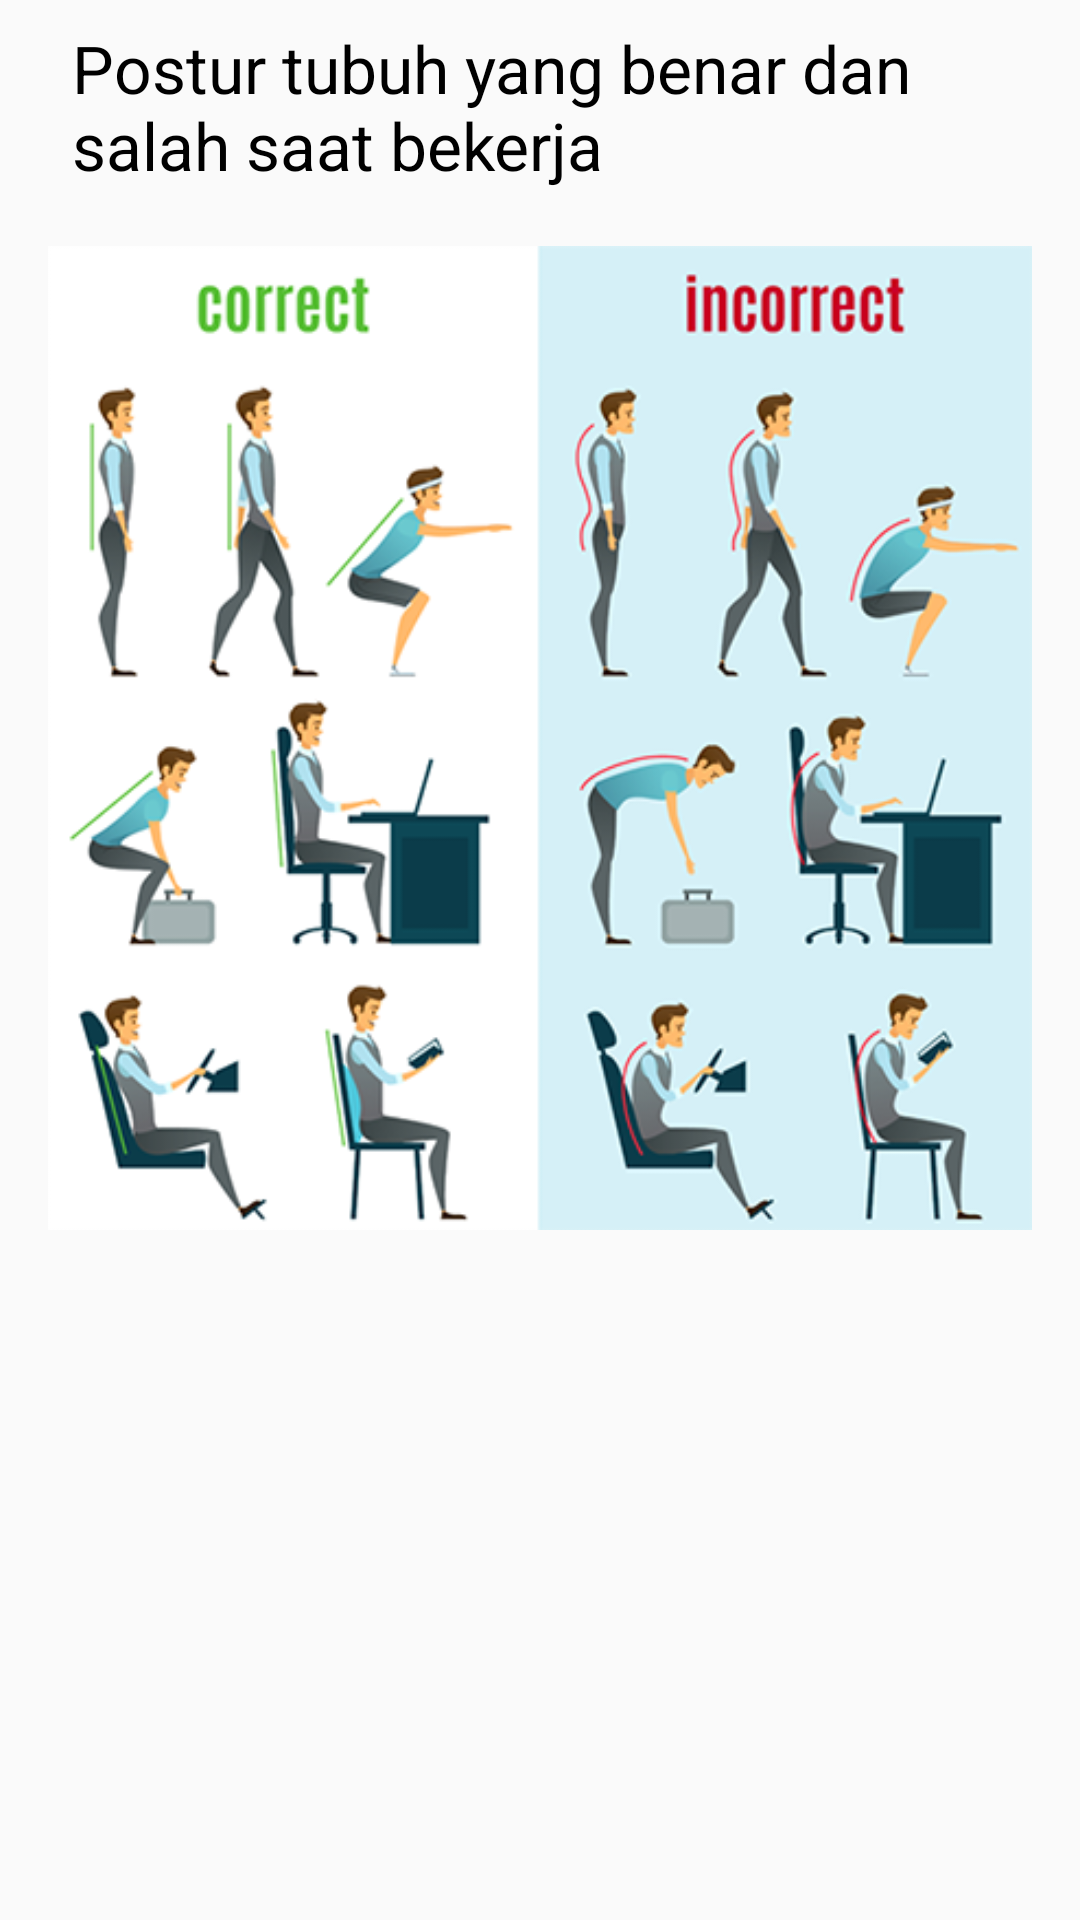

This screen was rendered from an Android layout file. Write that file and the resources it references.
<!-- AndroidManifest.xml: application theme AppTheme -->
<!-- res/layout/activity_postur.xml -->
<?xml version="1.0" encoding="utf-8"?>
<ScrollView xmlns:android="http://schemas.android.com/apk/res/android"
            xmlns:tools="http://schemas.android.com/tools"
            android:layout_width="match_parent"
            android:layout_height="match_parent"
            tools:context=".PosturActivity">
    <LinearLayout
            android:layout_width="match_parent"
            android:layout_height="wrap_content"
            android:clipToPadding="false"
            android:paddingBottom="16dp"
            android:paddingStart="16dp"
            android:paddingEnd="16dp"
            android:orientation="vertical"
            tools:ignore="UseCompoundDrawables">

        <TextView
                android:id="@+id/onboarding_tv_title"
                android:layout_width="match_parent"
                android:layout_height="wrap_content"
                android:text="@string/title_poster"
                android:textSize="22sp"
                android:layout_marginEnd="8dp"
                android:layout_marginStart="8dp"
                android:layout_marginTop="8dp"
                android:layout_marginBottom="8dp"
                android:textColor="@color/black"/>

        <ImageView
                android:layout_width="match_parent"
                android:layout_height="350dp"
                android:contentDescription="@string/an_image"
                android:src="@drawable/img_ergonomi"/>

    </LinearLayout>
</ScrollView>
<!-- resources referenced by this layout -->
<resources>
  <!-- drawable img_ergonomi: png bitmap (drawable-hdpi, 42039 bytes) -->
  <string name="an_image">an image</string>
  <string name="title_poster">Postur tubuh yang benar dan salah saat bekerja</string>
  <style name="AppTheme" parent="Theme.AppCompat.Light.DarkActionBar">
          
          <item name="colorPrimary">@color/colorPrimary</item>
          <item name="colorPrimaryDark">@color/colorPrimaryDark</item>
          <item name="colorAccent">@color/colorAccent</item>
      </style>
  <color name="colorPrimary">#19A358</color>
  <color name="colorPrimaryDark">#141818</color>
  <color name="colorAccent">#9EA5AB</color>
  <!-- not gathered from this repository: default colours our renderer supplied (Android Studio template values) -->
  <color name="black">#FF000000</color>
</resources>
